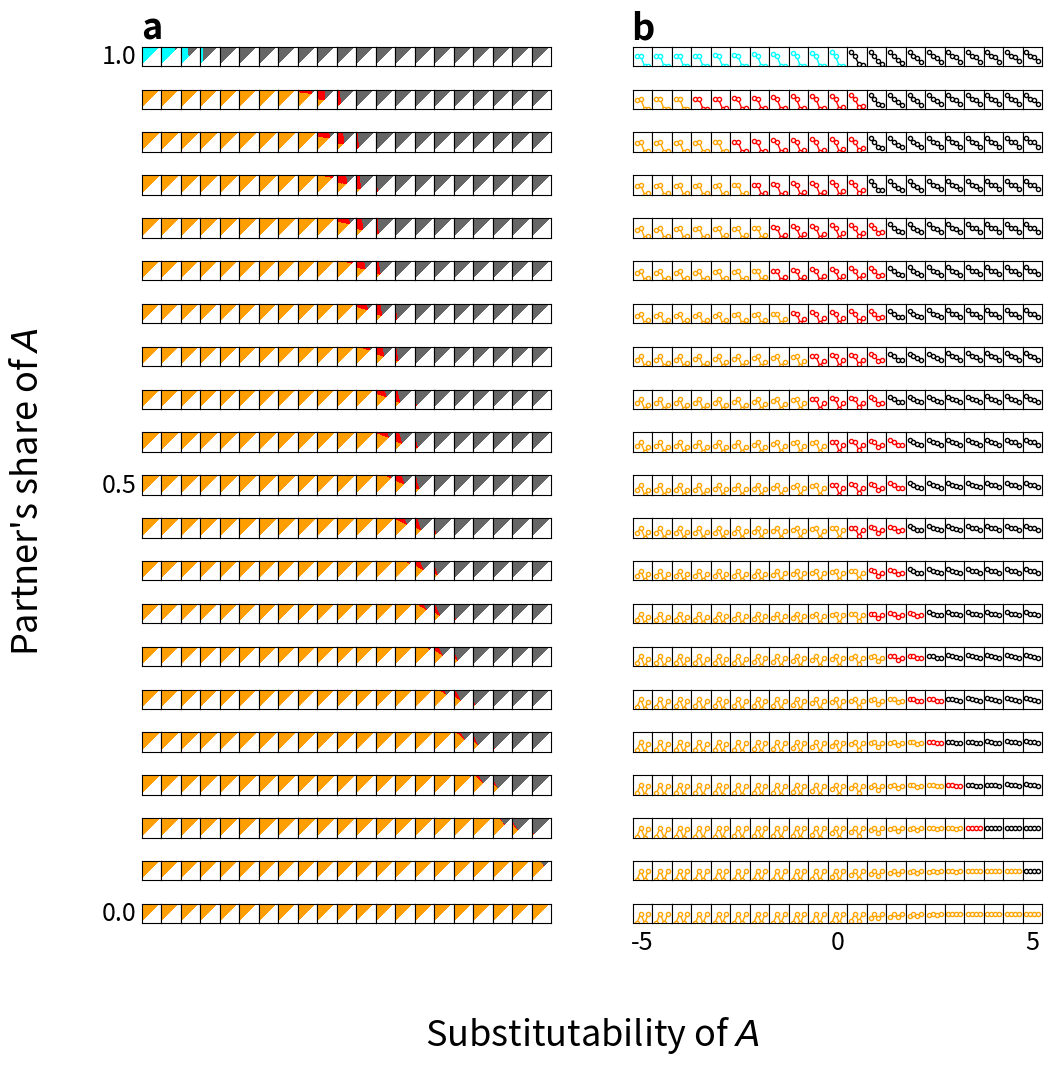

Python code for this plot:
#! /usr/bin/env python

import matplotlib.pyplot as plt
import matplotlib.gridspec as gridspec
from matplotlib import cm
from matplotlib.colors import ListedColormap
import numpy as np
import time

start_time = time.perf_counter ()

alpha = 0.50
R1 = 2.0
R2 = 2.0
a1max = 1.0
a2max = 1.0
npoints = 128

num = 21    # Number of subplot rows and columns
every = int(num/2)
minlog_es = -5.0
maxlog_es = 5.0
mingiven = 0.0
maxgiven = 1.0

def fitness(x, y, given, rho):
    if isinstance(x, float): x = np.array([x])
    if isinstance(y, float): y = np.array([y])
    q1 = (a2max - y)*R1/b
    q2 = y*R2*(1.0 - given) + x*R2*given
    if rho == 0.0:
        w = q1*q2
        w[w>0.0] = pow(q1[w>0.0], alpha)*pow(q2[w>0.0], 1.0 - alpha)
    elif rho < 0.0:
        w = q1*q2
        w[w>0.0] = alpha*pow(q1[w>0.0], rho) + (1.0 - alpha)*pow(q2[w>0.0], rho)
        w[w>0.0] = pow(w[w>0.0], 1.0/rho)
    else:
        w = pow(alpha*pow(q1, rho) + (1.0 - alpha)*pow(q2, rho), 1.0/rho)
    return w

b = a2max/a1max
givens = np.linspace(maxgiven, mingiven, num=num)
log_ess = np.linspace(minlog_es, maxlog_es, num=num)
rhos = 1.0 - 1.0/pow(2, log_ess)

fslabel = 26 # Label font size
fstick = 18 # Tick font size

plt.rcParams['pdf.fonttype'] = 42
plt.rcParams['ps.fonttype'] = 42

fig = plt.figure(figsize=(12, 12), constrained_layout=False) 
fig.supylabel("Partner's share of $\it{A}$", x=0.04, y=0.520, fontsize=fslabel)
fig.supxlabel("Substitutability of $\it{A}$", x=0.525, y=0.05, fontsize=fslabel)

outer_grid = fig.add_gridspec(1, 2, left=0.15, right=0.9, top=0.9, bottom=0.15)

# Continuous game types

grid = outer_grid[0, 0].subgridspec(num, num, wspace=0, hspace=0)
axs = grid.subplots()

a2 = np.linspace(0.000, 0.5, num=npoints)
X, Y = np.meshgrid(a2, a2)
grey = [0.4, 0.4, 0.4, 1.0]
red = [1.0, 0.0, 0.0, 1.0]
orange = [1.0, 165/265, 0.0, 1.0]
cyan = [0.0, 1.0, 1.0, 1.0]
mycolors = [cyan, grey, red, orange]
mycmap = ListedColormap(mycolors)

for row, given in zip(axs, givens):
    for ax, rho in zip(row, rhos):
        R = fitness(Y, Y, given, rho)
        P = fitness(X, X, given, rho)
        T = fitness(Y, X, given, rho)
        S = fitness(X, Y, given, rho)
        PD = ((T > R) & (P > S)).astype(int) 
        SD = ((T > R) & (P < S)).astype(int) 
        ND = ((T < R) & (P < S)).astype(int) 
        Z = PD*0
        Z = PD*1 + SD*2 + ND*3 + 1
        Z = np.tril(Z, k=-1)
        Z = np.ma.masked_where(Z == 0.0, Z)
        Z = Z - 1
        cmap = cm.get_cmap(mycmap).copy()
        cmap.set_bad(color='white')
        ax.imshow(Z, origin='lower', cmap=cmap, vmin=0, vmax=3)
        ax.set(xticks=[], yticks=[], xlim=(-0.5, npoints/2.0 - 0.5), ylim=(-0.5, npoints/2.0 - 0.5))
axs[0, 0].set_title('a', fontsize=fslabel, weight='bold')
for ax, given in zip(axs[::every, 0], givens[::every]):
    ax.set_ylabel(round(given, 1), rotation='horizontal', horizontalalignment='right', verticalalignment='center', fontsize=fstick)

# Discrete game types

grid = outer_grid[0, 1].subgridspec(num, num, wspace=0, hspace=0)
axs = grid.subplots()

a2 = np.array([a2max/2.0, 0.0])
X, Y = np.meshgrid(a2, a2)
xaxis = [1, 2, 3, 4]

for row, given in zip(axs, givens):
    for ax, rho in zip(row, rhos):
        Z = fitness(X, Y, given, rho)
        T = Z[1, 0]
        R = Z[0, 0]
        P = Z[1, 1]
        S = Z[0, 1]
        yaxis = [T, R, P, S]
        if (T < R) and (P < S):
            rgb = 'orange'
        elif (T > R) and (P < S):
            rgb = 'red'
        elif (T > R) and (P > S) and (2.0*R > T + S):
            rgb = 'black'
        else:
            rgb = 'cyan'
        ax.plot(xaxis, yaxis, color=rgb, marker='o', markerfacecolor='white', linewidth=1.0, markersize=3)
        ax.set(xticks=[], yticks=[], xlim=(0, 5), ylim=(0.0, 2.0))
        ax.set_box_aspect(1)
axs[0, 0].set_title('b', fontsize=fslabel, weight='bold')
for ax, log_es in zip(axs[-1, ::every], log_ess[::every]):
    ax.set_xlabel(round(log_es), fontsize=fstick)

plt.savefig('games.png', dpi=100)
plt.close()

end_time = time.perf_counter ()
print(f'\nTime elapsed: {(end_time - start_time):.2f} seconds')
